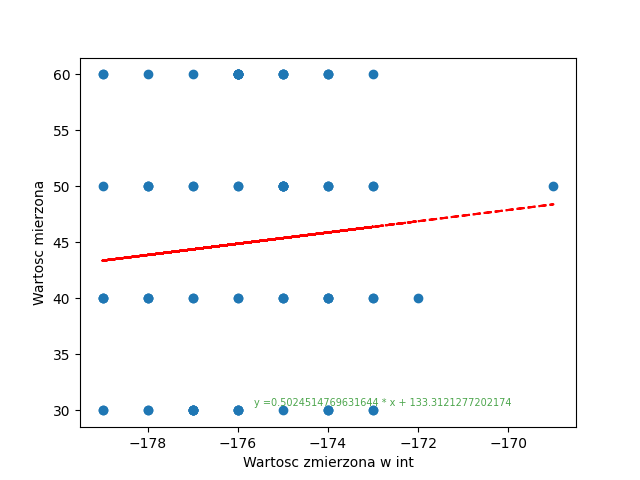

Values plotted in this chart, from the file beside it:
; Wartoscmierzona; PomiarV; PomiarInt
0; 30; -0.03281; -179
1; 30; -0.03281; -174
2; 30; -0.03356; -174
3; 30; -0.03319; -176
4; 30; -0.03338; -177
5; 30; -0.033; -176
6; 30; -0.03225; -178
7; 30; -0.033; -176
8; 30; -0.03319; -177
9; 30; -0.03281; -179
10; 30; -0.033; -178
11; 30; -0.03244; -174
12; 30; -0.03356; -177
13; 30; -0.03319; -173
14; 30; -0.03244; -177
15; 30; -0.03338; -175
16; 30; -0.03319; -173
17; 30; -0.03281; -177
18; 30; -0.03338; -177
19; 30; -0.03319; -176
20; 40; -0.033; -174
21; 40; -0.03263; -173
22; 40; -0.033; -176
23; 40; -0.03263; -177
24; 40; -0.03281; -175
25; 40; -0.03281; -174
26; 40; -0.03281; -179
27; 40; -0.03319; -178
28; 40; -0.033; -175
29; 40; -0.03319; -179
30; 40; -0.03263; -176
31; 40; -0.03319; -179
32; 40; -0.03225; -172
33; 40; -0.03263; -178
34; 40; -0.03263; -173
35; 40; -0.033; -174
36; 40; -0.03356; -178
37; 40; -0.03281; -175
38; 40; -0.03281; -177
39; 40; -0.033; -174
40; 50; -0.03263; -178
41; 50; -0.03244; -175
42; 50; -0.03375; -175
43; 50; -0.03263; -179
44; 50; -0.03281; -173
45; 50; -0.03281; -178
46; 50; -0.03281; -177
47; 50; -0.03281; -175
48; 50; -0.03281; -175
49; 50; -0.03319; -176
50; 50; -0.03338; -173
51; 50; -0.033; -174
52; 50; -0.03206; -177
53; 50; -0.033; -174
54; 50; -0.03319; -169
55; 50; -0.033; -175
56; 50; -0.033; -175
57; 50; -0.03319; -174
58; 50; -0.03244; -176
59; 50; -0.033; -178
... 20 more rows
